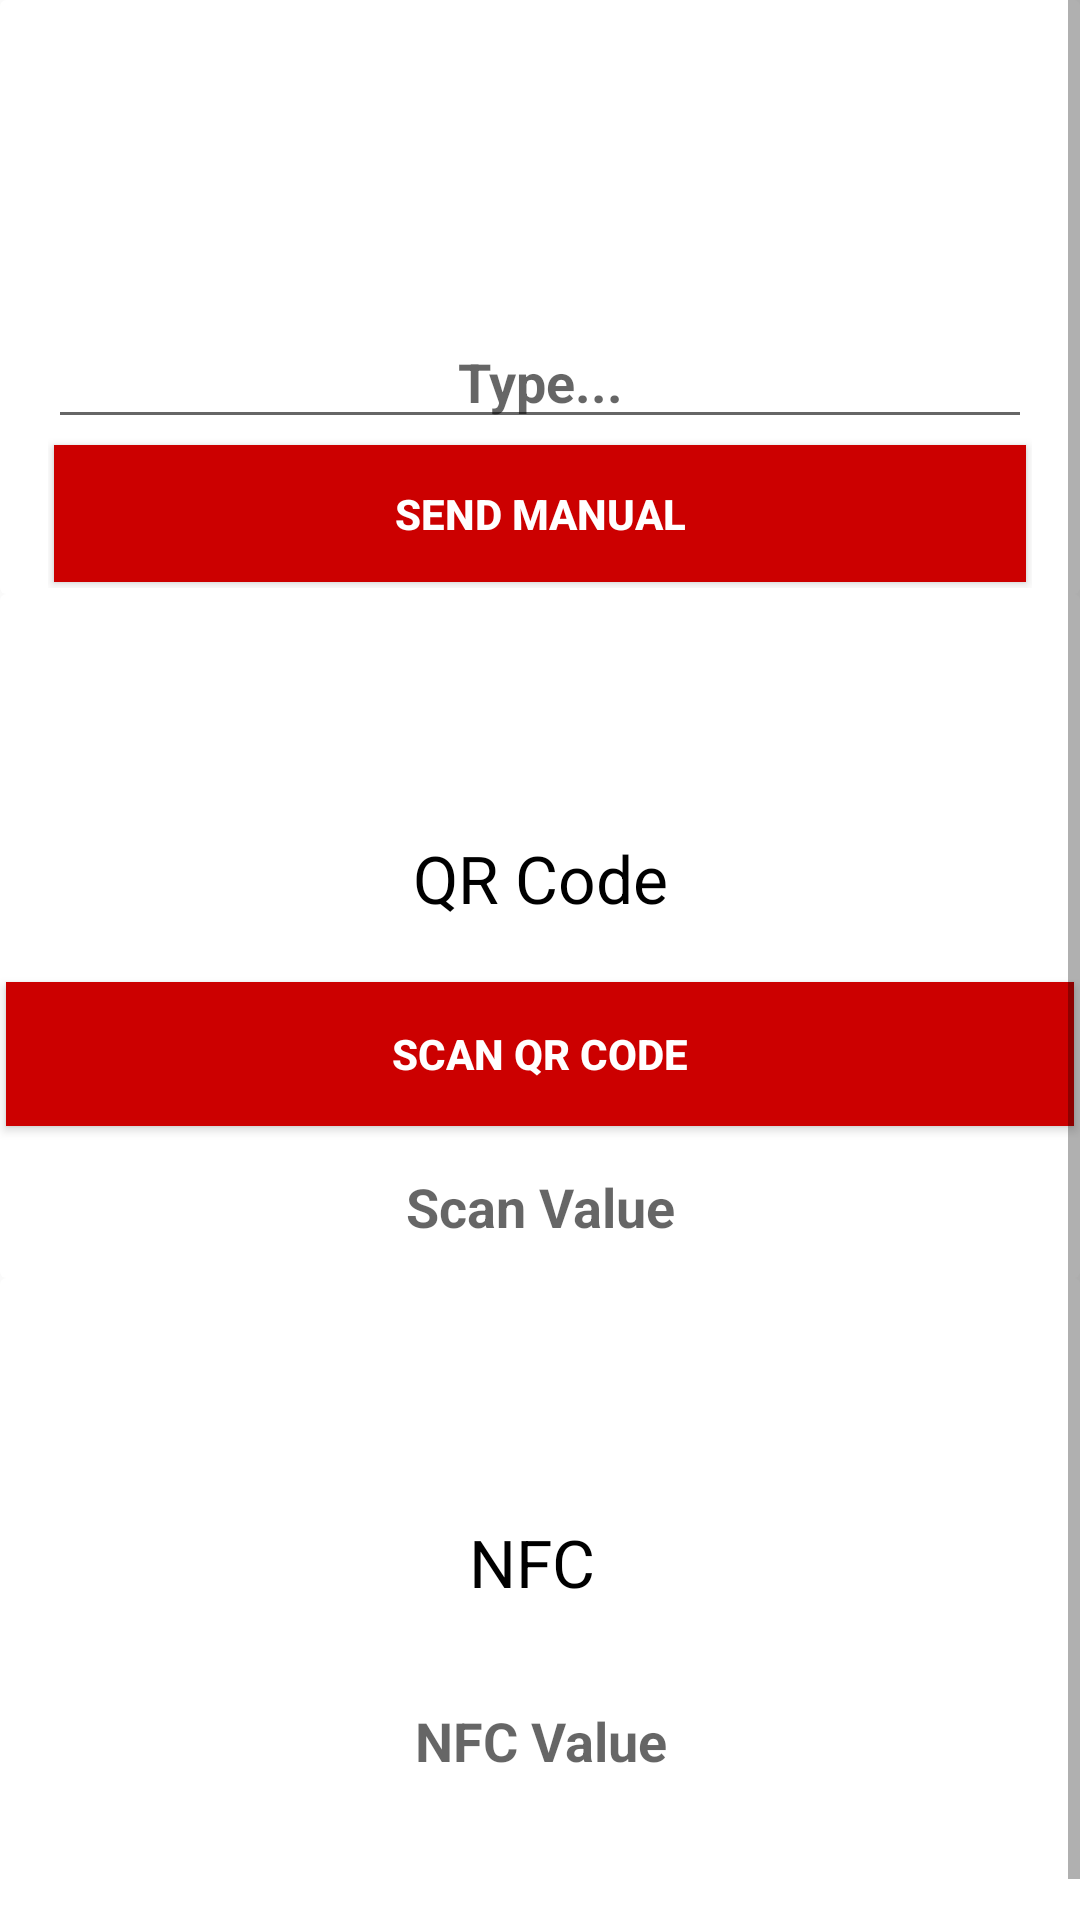

Write the Android layout XML for this screen, with the resource values it uses.
<!-- AndroidManifest.xml: application theme AppTheme -->
<!-- res/layout/activity_scan.xml -->
<?xml version="1.0" encoding="utf-8"?>
<ScrollView
    xmlns:android="http://schemas.android.com/apk/res/android"
    xmlns:app="http://schemas.android.com/apk/res-auto"
    xmlns:tools="http://schemas.android.com/tools"

    android:layout_width="match_parent"
    android:layout_height="match_parent"
    android:fillViewport="true">


<LinearLayout

    android:layout_width="match_parent"
    android:layout_height="match_parent"
    android:orientation="vertical"
    tools:context=".scanmodule.ScanActivity">

    <androidx.cardview.widget.CardView
        android:layout_width="match_parent"
        android:layout_height="wrap_content"
        android:layout_margin="@dimen/_5sdp"
        app:cardElevation="@dimen/_5sdp"
        app:cardMaxElevation="@dimen/_5sdp">

        <LinearLayout
            android:layout_width="match_parent"
            android:layout_height="198dp"
            android:orientation="vertical">

            <TextView
                android:id="@+id/titlepage"
                android:layout_width="match_parent"
                android:layout_height="wrap_content"
                android:layout_marginTop="50dp"
                android:layout_marginBottom="18dp"
                android:text="Manual Data."
                android:textAlignment="center"
                android:textColor="#FFF"
                android:textSize="26sp" />

            <LinearLayout
                android:layout_width="match_parent"
                android:layout_height="wrap_content"
                android:layout_marginLeft="16dp"
                android:layout_marginRight="16dp"
                android:background="@drawable/bgitemdoes"
                android:orientation="vertical"
                android:paddingTop="2dp"
                android:paddingBottom="2dp">

                <EditText
                    android:id="@+id/mdetext"
                    android:layout_width="match_parent"
                    android:layout_height="wrap_content"
                    android:gravity="center"
                    android:hint="Type..."
                    android:textColor="@color/colorPrimary"
                    android:textStyle="bold">

                </EditText>

                <Button
                    style="@android:style/TextAppearance.DeviceDefault.Widget.Button"
                    android:layout_width="match_parent"
                    android:layout_height="wrap_content"
                    android:layout_marginLeft="2dp"
                    android:layout_marginTop="2dp"
                    android:layout_marginRight="2dp"
                    android:layout_marginBottom="2dp"
                    android:background="@android:color/holo_red_dark"
                    android:onClick="sendmanual"
                    android:text="Send MAnual"
                    android:textColor="@android:color/white"
                    android:textStyle="bold">

                </Button>

            </LinearLayout>

        </LinearLayout>

    </androidx.cardview.widget.CardView>


    <androidx.cardview.widget.CardView
        android:layout_width="match_parent"
        android:layout_height="wrap_content"
        android:layout_margin="@dimen/_5sdp"
        app:cardElevation="@dimen/_5sdp"
        app:cardMaxElevation="@dimen/_5sdp">

        <LinearLayout
            android:layout_width="match_parent"
            android:layout_height="198dp"
            android:layout_marginTop="30dp"
            android:orientation="vertical">

            <TextView
                android:id="@+id/QRcode"
                android:layout_width="match_parent"
                android:layout_height="wrap_content"
                android:layout_marginTop="50dp"
                android:layout_marginBottom="18dp"
                android:text="QR Code"
                android:textAlignment="center"
                android:textAppearance="@style/TextAppearance.AppCompat.Large"
                android:textColor="@android:color/black" />


            <Button
                style="@android:style/TextAppearance.DeviceDefault.Widget.Button"
                android:layout_width="match_parent"
                android:layout_height="wrap_content"
                android:layout_marginLeft="2dp"
                android:layout_marginTop="2dp"
                android:layout_marginRight="2dp"
                android:layout_marginBottom="2dp"
                android:background="@android:color/holo_red_dark"
                android:onClick="qrcodescan"
                android:text="Scan QR Code"
                android:textColor="@android:color/white"
                android:textStyle="bold">

            </Button>


            <TextView
                android:id="@+id/svtxt"
                android:layout_width="match_parent"
                android:layout_height="50dp"
                android:gravity="center"
                android:hint="Scan Value"
                android:textAppearance="@style/TextAppearance.AppCompat.Medium"
                android:textColor="@android:color/black"
                android:textStyle="bold">

            </TextView>

        </LinearLayout>

    </androidx.cardview.widget.CardView>

    <androidx.cardview.widget.CardView
        android:layout_width="match_parent"
        android:layout_height="wrap_content"
        android:layout_margin="@dimen/_5sdp"
        app:cardElevation="@dimen/_5sdp"
        app:cardMaxElevation="@dimen/_5sdp">

        <LinearLayout
            android:layout_width="match_parent"
            android:layout_height="198dp"
            android:layout_marginTop="30dp"
            android:orientation="vertical">

            <TextView
                android:id="@+id/nfc"
                android:layout_width="match_parent"
                android:layout_height="wrap_content"
                android:layout_marginTop="50dp"
                android:layout_marginBottom="18dp"
                android:text="NFC "
                android:textAlignment="center"
                android:textAppearance="@style/TextAppearance.AppCompat.Large"
                android:textColor="@android:color/black" />

            <LinearLayout
                android:layout_width="match_parent"
                android:layout_height="wrap_content"
                android:layout_marginLeft="16dp"
                android:layout_marginRight="16dp"
                android:background="@drawable/bgitemdoes"
                android:orientation="vertical"
                android:paddingTop="2dp"
                android:paddingBottom="2dp">

                <TextView
                    android:id="@+id/nfcval"
                    android:layout_width="match_parent"
                    android:layout_height="50dp"
                    android:gravity="center"
                    android:hint="NFC Value"
                    android:textAppearance="@style/TextAppearance.AppCompat.Medium"
                    android:textColor="@android:color/black"
                    android:textStyle="bold">

                </TextView>

            </LinearLayout>
        </LinearLayout>

    </androidx.cardview.widget.CardView>


</LinearLayout></ScrollView>
<!-- resources referenced by this layout -->
<resources>
  <color name="colorPrimary">#CD9E2C25</color>
  <style name="AppTheme" parent="Theme.AppCompat.Light.DarkActionBar">
          
          <item name="colorPrimary">@color/color_bluedark</item>
          <item name="colorPrimaryDark">@color/colorPrimaryDark</item>
          <item name="colorAccent">@color/colorAccent</item>
      </style>
  <color name="color_bluedark">#320398</color>
  <color name="colorPrimaryDark">#802E02</color>
  <color name="colorAccent">#D81B60</color>
</resources>
